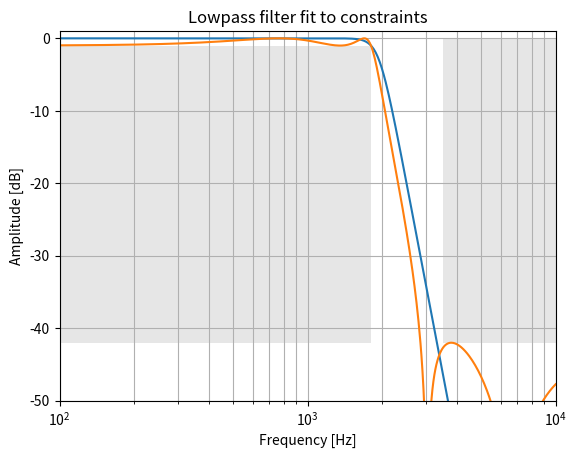

Write the Python code that produced this figure.
import numpy as np
import matplotlib.pyplot as plt
import scipy.signal as signal
import scipy.linalg as lin
import scipy.misc as misc

def plot_zpk(z, p, k, fp, fs, Amax, Amin):
    w, h = signal.freqs_zpk(z, p, k, 2*np.pi*np.logspace(2, 4, 500))
    
    plt.plot(w/(2*np.pi), 20 * np.log10(abs(h)))
    plt.xscale('log')
    plt.title('Lowpass filter fit to constraints')
    plt.xlabel('Frequency [Hz]')
    plt.ylabel('Amplitude [dB]')
    plt.grid(True, which='both', axis='both')
    plt.fill([1e2, 1e2,  fp,  fp], [-Amin, -Amax, -Amax, -Amin], '0.9', lw=0) # pass
    plt.fill([fs, fs,  1e4,  1e4], [-Amin, 0, 0, -Amin], '0.9', lw=0) # stop
    plt.axis([1e2, 1e4, -50, 1])

# samp_rate = 48e3

fp = 1.8e3
fs = 3.5e3

Amax = 1
Amin = 42


N, Wn = signal.buttord(2*np.pi*fp, 2*np.pi*fs, Amax, Amin, analog=True)

print(f'Amax = {Amax} dB, Amin = {Amin} dB')
print(f'fp = {fp/1e3} kHz, fs = {fs/1e3} kHz')
print(f'Butterworth order = {N}')
print(f'Wn = 2π * {Wn/2/np.pi:.3f}Hz')

z, p, k = signal.butter(N, Wn, output='zpk', btype='low', analog=True)
b, a = signal.zpk2tf(z, p, k)

print(f'z = {z}')
print(f'p = {p}')
print(f'k = {k}')
print(f'b = {b}')
print(f'a = {a}')

plot_zpk(z, p, k, fp, fs, Amax, Amin)
# plt.show()


N, Wn = signal.ellipord(2*np.pi*fp, 2*np.pi*fs, Amax, Amin, analog=True)

print(f'Amax = {Amax} dB, Amin = {Amin} dB')
print(f'fp = {fp/1e3} kHz, fs = {fs/1e3} kHz')
print(f'Cauer order = {N}')
print(f'Wn = 2π * {Wn/2/np.pi:.3f}Hz')

z, p, k = signal.ellip(N, Amax, Amin, Wn, output='zpk', btype='low', analog=True)
b, a = signal.zpk2tf(z, p, k)

print(f'z = {z}')
print(f'p = {p}')
print(f'k = {k}')
print(f'b = {b}')
print(f'a = {a}')

plot_zpk(z, p, k, fp, fs, Amax, Amin)
plt.show()

